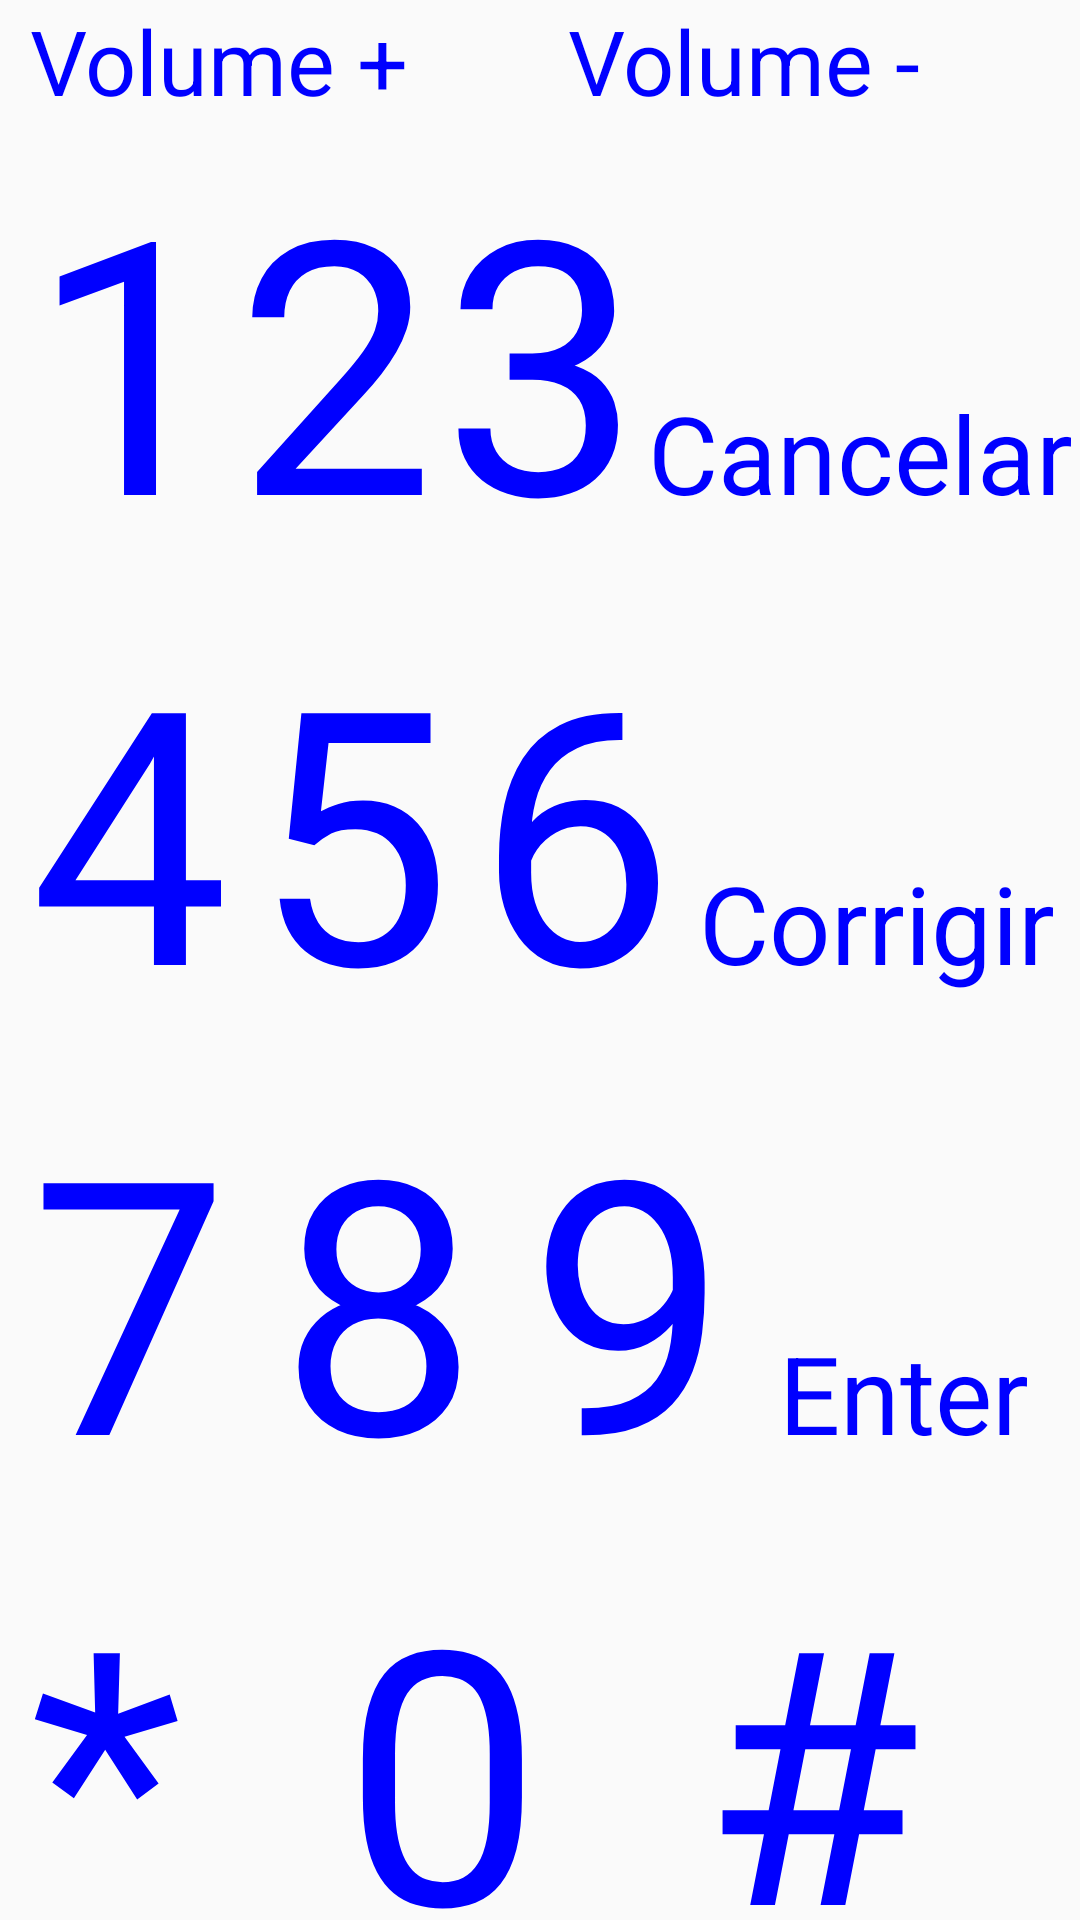

This screen was rendered from an Android layout file. Write that file and the resources it references.
<!-- AndroidManifest.xml: application theme AppTheme -->
<!-- res/layout/activity_item_keyevent_text.xml -->
<?xml version="1.0" encoding="utf-8"?>
<LinearLayout xmlns:android="http://schemas.android.com/apk/res/android"
    android:layout_width="match_parent"
    android:layout_height="match_parent"
    android:orientation="vertical"
	android:focusable="false"
	android:theme="@style/FullscreenTheme"
    android:paddingLeft="10dip">
    <LinearLayout
        android:layout_width="match_parent"
        android:layout_height="wrap_content" 
        android:orientation="horizontal" >

		

		<TextView
			android:id="@+id/key_volumeupkey"
			android:layout_width="wrap_content"
			android:layout_height="wrap_content"
			android:layout_weight="1"
			android:text="@string/key_volume_up_label"
			android:textAppearance="?android:attr/textAppearanceLarge"
			android:textColor="@color/key_test_color"
			android:textSize="30sp" />

		<TextView
			android:id="@+id/key_volumedownkey"
			android:layout_width="wrap_content"
			android:layout_height="wrap_content"
			android:layout_weight="1"
			android:text="@string/key_volume_down_label"
			android:textAppearance="?android:attr/textAppearanceLarge"
			android:textColor="@color/key_test_color"
			android:textSize="30sp" />
    </LinearLayout>
   
    <LinearLayout
        android:layout_width="match_parent"
        android:layout_height="wrap_content" 
        android:orientation="horizontal" >

		<TextView
			android:id="@+id/key_num_1"
			android:layout_width="wrap_content"
			android:layout_height="wrap_content"
			android:layout_weight="1"
			android:text="@string/key_1_label"
			android:textAppearance="?android:attr/textAppearanceLarge"
			android:textColor="@color/key_test_color"
			android:textSize="118sp" />

		<TextView
			android:id="@+id/key_num_2"
			android:layout_width="wrap_content"
			android:layout_height="wrap_content"
			android:layout_weight="1"
			android:text="@string/key_2_label"
			android:textAppearance="?android:attr/textAppearanceLarge"
			android:textColor="@color/key_test_color"
			android:textSize="118sp" />

		<TextView
			android:id="@+id/key_num_3"
			android:layout_width="wrap_content"
			android:layout_height="wrap_content"
			android:layout_weight="1"
			android:text="@string/key_3_label"
			android:textAppearance="?android:attr/textAppearanceLarge"
			android:textColor="@color/key_test_color"
			android:textSize="118sp" />

		<TextView
			android:id="@+id/key_delete"
			android:layout_width="wrap_content"
			android:layout_height="wrap_content"
			android:layout_weight="1"
			android:text="@string/key_back_label"
			android:textAppearance="?android:attr/textAppearanceLarge"
			android:textColor="@color/key_test_color"
			android:textSize="36sp" />
    </LinearLayout>
    
    <LinearLayout
        android:layout_width="match_parent"
        android:layout_height="wrap_content" 
        android:orientation="horizontal" >

		<TextView
			android:id="@+id/key_num_4"
			android:layout_width="wrap_content"
			android:layout_height="wrap_content"
			android:layout_weight="1"
			android:text="@string/key_4_label"
			android:textAppearance="?android:attr/textAppearanceLarge"
			android:textColor="@color/key_test_color"
			android:textSize="118sp" />

		<TextView
			android:id="@+id/key_num_5"
			android:layout_width="wrap_content"
			android:layout_height="wrap_content"
			android:layout_weight="1"
			android:text="@string/key_5_label"
			android:textAppearance="?android:attr/textAppearanceLarge"
			android:textColor="@color/key_test_color"
			android:textSize="118sp" />

		<TextView
			android:id="@+id/key_num_6"
			android:layout_width="wrap_content"
			android:layout_height="wrap_content"
			android:layout_weight="1"
			android:text="@string/key_6_label"
			android:textAppearance="?android:attr/textAppearanceLarge"
			android:textColor="@color/key_test_color"
			android:textSize="118sp" />

		<TextView
			android:id="@+id/key_left"
			android:layout_width="wrap_content"
			android:layout_height="wrap_content"
			android:layout_weight="1"
			android:text="@string/key_del_label"
			android:textAppearance="?android:attr/textAppearanceLarge"
			android:textColor="@color/key_test_color"
			android:textSize="36sp" />
    </LinearLayout>
    <LinearLayout
        android:layout_width="match_parent"
        android:layout_height="wrap_content" 
        android:orientation="horizontal" >

		<TextView
			android:id="@+id/key_num_7"
			android:layout_width="wrap_content"
			android:layout_height="wrap_content"
			android:layout_weight="1"
			android:text="@string/key_7_label"
			android:textAppearance="?android:attr/textAppearanceLarge"
			android:textColor="@color/key_test_color"
			android:textSize="118sp" />

		<TextView
			android:id="@+id/key_num_8"
			android:layout_width="wrap_content"
			android:layout_height="wrap_content"
			android:layout_weight="1"
			android:text="@string/key_8_label"
			android:textAppearance="?android:attr/textAppearanceLarge"
			android:textColor="@color/key_test_color"
			android:textSize="118sp" />

		<TextView
			android:id="@+id/key_num_9"
			android:layout_width="wrap_content"
			android:layout_height="wrap_content"
			android:layout_weight="1"
			android:text="@string/key_9_label"
			android:textAppearance="?android:attr/textAppearanceLarge"
			android:textColor="@color/key_test_color"
			android:textSize="118sp" />

		<TextView
			android:id="@+id/key_entkey"
			android:layout_width="wrap_content"
			android:layout_height="wrap_content"
			android:layout_weight="1"
			android:text="@string/key_enter_label"
			android:textAppearance="?android:attr/textAppearanceLarge"
			android:textColor="@color/key_test_color"
			android:textSize="36sp" />
    </LinearLayout>
    <LinearLayout
        android:layout_width="match_parent"
        android:layout_height="wrap_content" 
        android:orientation="horizontal" >

		<TextView
			android:id="@+id/key_star"
			android:layout_width="wrap_content"
			android:layout_height="wrap_content"
			android:layout_weight="1"
			android:text="@string/key_star_label"
			android:textAppearance="?android:attr/textAppearanceLarge"
			android:textColor="@color/key_test_color"
			android:textSize="118sp" />

		<TextView
			android:id="@+id/key_num_0"
			android:layout_width="wrap_content"
			android:layout_height="wrap_content"
			android:layout_weight="1"
			android:text="@string/key_0_label"
			android:textAppearance="?android:attr/textAppearanceLarge"
			android:textColor="@color/key_test_color"
			android:textSize="118sp" />

		<TextView
			android:id="@+id/key_pound"
			android:layout_width="wrap_content"
			android:layout_height="wrap_content"
			android:layout_weight="1"
			android:text="@string/key_well_label"
			android:textAppearance="?android:attr/textAppearanceLarge"
			android:textColor="@color/key_test_color"
			android:textSize="118sp" />
    </LinearLayout>

	<br.com.positivo.utils.CieloKeyeventView
		android:id="@+id/cieloKeyeventView"
		android:layout_width="match_parent"
		android:layout_height="match_parent"
		android:focusable="false"
		android:layout_alignParentBottom="true"/>
</LinearLayout>
<!-- resources referenced by this layout -->
<resources>
  <color name="key_test_color">#0000ff</color>
  <string name="key_0_label">0</string>
  <string name="key_1_label">1</string>
  <string name="key_2_label">2</string>
  <string name="key_3_label">3</string>
  <string name="key_4_label">4</string>
  <string name="key_5_label">5</string>
  <string name="key_6_label">6</string>
  <string name="key_7_label">7</string>
  <string name="key_8_label">8</string>
  <string name="key_9_label">9</string>
  <string name="key_back_label">Cancelar</string>
  <string name="key_del_label">Corrigir</string>
  <string name="key_enter_label">Enter</string>
  <string name="key_power_label">Power</string>
  <string name="key_star_label">*</string>
  <string name="key_volume_down_label">Volume -</string>
  <string name="key_volume_up_label">Volume +</string>
  <string name="key_well_label">#</string>
  <style name="FullscreenTheme" parent="android:Theme.Light.NoTitleBar">
          <item name="android:windowContentOverlay">@null</item>
          <item name="android:windowTitleBackgroundStyle">@style/windowTitleBackgroundStyle</item>
          <item name="android:windowBackground">@null</item>
          
      </style>
  <style name="AppTheme" parent="AppBaseTheme">
          
          <item name="android:windowTitleBackgroundStyle">@style/windowTitleBackgroundStyle</item>
          <item name="android:alertDialogTheme">@style/CustomDialogTheme</item>
      </style>
  <style name="windowTitleBackgroundStyle">
          <item name="android:background">@color/positivo_color</item>
          <item name="android:textColor">#FFFFFF</item>
      </style>
  <style name="AppBaseTheme" parent="android:Theme.Holo.Light">
          
          <item name="android:actionBarStyle">@style/MyActionBar</item>
      </style>
  <style name="CustomDialogTheme" parent="@android:style/Theme.Holo.Light.Dialog">
          <item name="android:windowBackground">@android:color/transparent</item>
          <item name="android:windowTitleStyle">@style/PositivoDialogWindowTitle</item>
          <item name="android:windowContentOverlay">@null</item>
          <item name="android:windowMinWidthMajor">@android:dimen/dialog_min_width_major</item>
          <item name="android:windowMinWidthMinor">@android:dimen/dialog_min_width_minor</item>
      </style>
  <color name="positivo_color">#514689</color>
  <style name="MyActionBar" parent="@android:style/Widget.Holo.Light.ActionBar.Solid.Inverse">
          <item name="android:background">@color/positivo_color</item>
          <item name="android:textColor">#FFFFFF</item>
      </style>
  <style name="PositivoDialogWindowTitle">
          <item name="android:maxLines">1</item>
          <item name="android:scrollHorizontally">true</item>
          <item name="android:textAppearance">@style/TextAppearanceDialogWindowTitle</item>
      </style>
  <style name="TextAppearanceDialogWindowTitle">
          <item name="android:textSize">18sp</item>
          <item name="android:textColor">@color/positivo_color</item>
      </style>
</resources>
